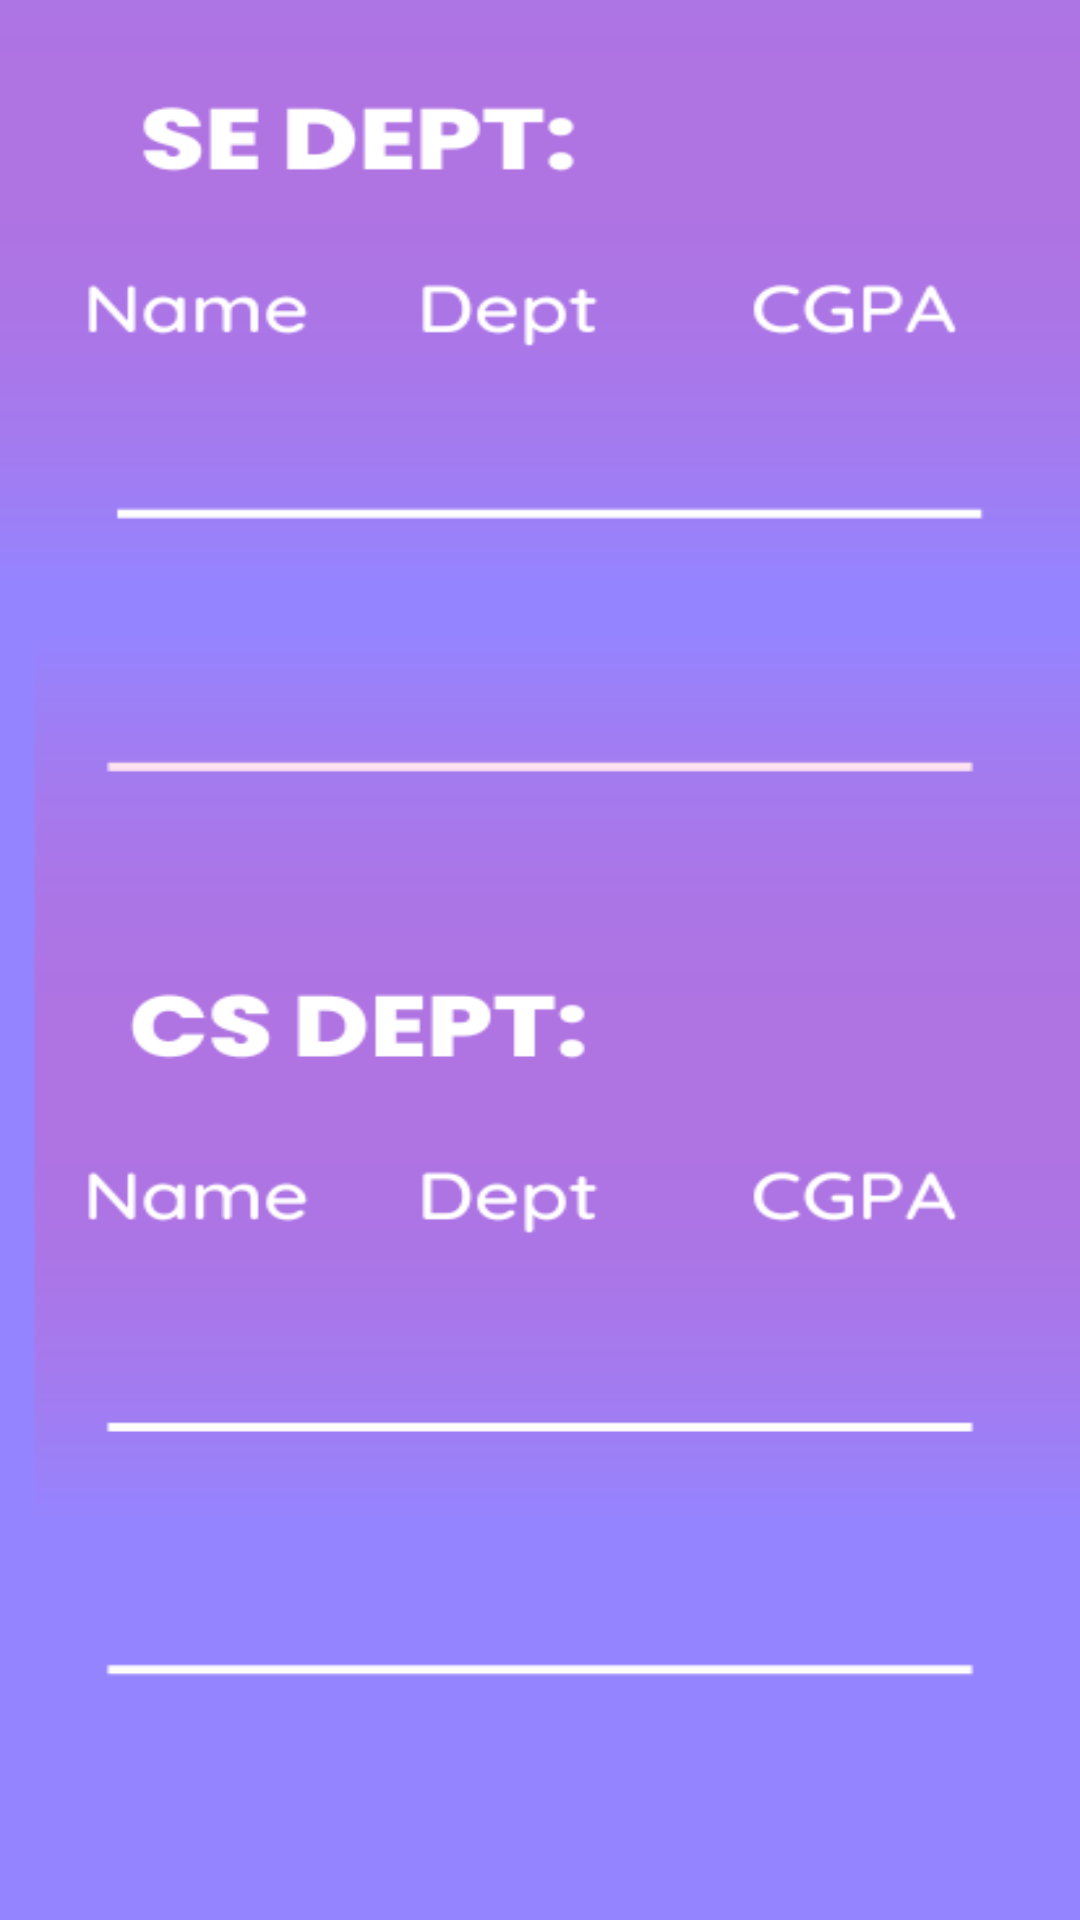

This screen was rendered from an Android layout file. Write that file and the resources it references.
<!-- AndroidManifest.xml: application theme Theme.SMD_Assignments -->
<!-- res/layout/activity_firebase_search_dept_main.xml -->
<?xml version="1.0" encoding="utf-8"?>
<androidx.constraintlayout.widget.ConstraintLayout xmlns:android="http://schemas.android.com/apk/res/android"
    xmlns:app="http://schemas.android.com/apk/res-auto"
    xmlns:tools="http://schemas.android.com/tools"
    android:layout_width="match_parent"
    android:layout_height="match_parent"
    android:background="@drawable/image5_6"
    tools:context=".Assignment_6.Firebase_Search_Dept_MainActivity">

    <androidx.recyclerview.widget.RecyclerView
        android:id="@+id/firebaserecyclerview"
        android:layout_width="291dp"
        android:layout_height="212dp"
        app:layout_constraintBottom_toBottomOf="parent"
        app:layout_constraintEnd_toEndOf="parent"
        app:layout_constraintHorizontal_bias="0.491"
        app:layout_constraintStart_toStartOf="parent"
        app:layout_constraintTop_toTopOf="parent"
        app:layout_constraintVertical_bias="0.246" />

    <androidx.recyclerview.widget.RecyclerView
        android:id="@+id/firebaserecyclerview1"
        android:layout_width="292dp"
        android:layout_height="212dp"
        app:layout_constraintBottom_toBottomOf="parent"
        app:layout_constraintEnd_toEndOf="parent"
        app:layout_constraintHorizontal_bias="0.495"
        app:layout_constraintStart_toStartOf="parent"
        app:layout_constraintTop_toBottomOf="@+id/firebaserecyclerview"
        app:layout_constraintVertical_bias="0.721" />
</androidx.constraintlayout.widget.ConstraintLayout>
<!-- resources referenced by this layout -->
<resources>
  <!-- drawable image5_6: png bitmap (drawable, 23521 bytes) -->
  <style name="Theme.SMD_Assignments" parent="Theme.AppCompat.DayNight.NoActionBar">
          
          <item name="colorPrimary">@color/purple_500</item>
          <item name="colorPrimaryVariant">#68000000</item>
          <item name="colorOnPrimary">#000000</item>
          
          <item name="colorSecondary">@color/teal_200</item>
          <item name="colorSecondaryVariant">@color/teal_700</item>
          <item name="colorOnSecondary">@color/black</item>
          
          <item name="android:statusBarColor">?attr/colorPrimaryVariant</item>
          
      </style>
  <!-- not gathered from this repository: default colours our renderer supplied (Android Studio template values) -->
  <color name="purple_500">#FF6200EE</color>
  <color name="teal_200">#FF03DAC5</color>
  <color name="teal_700">#FF018786</color>
  <color name="black">#FF000000</color>
</resources>
